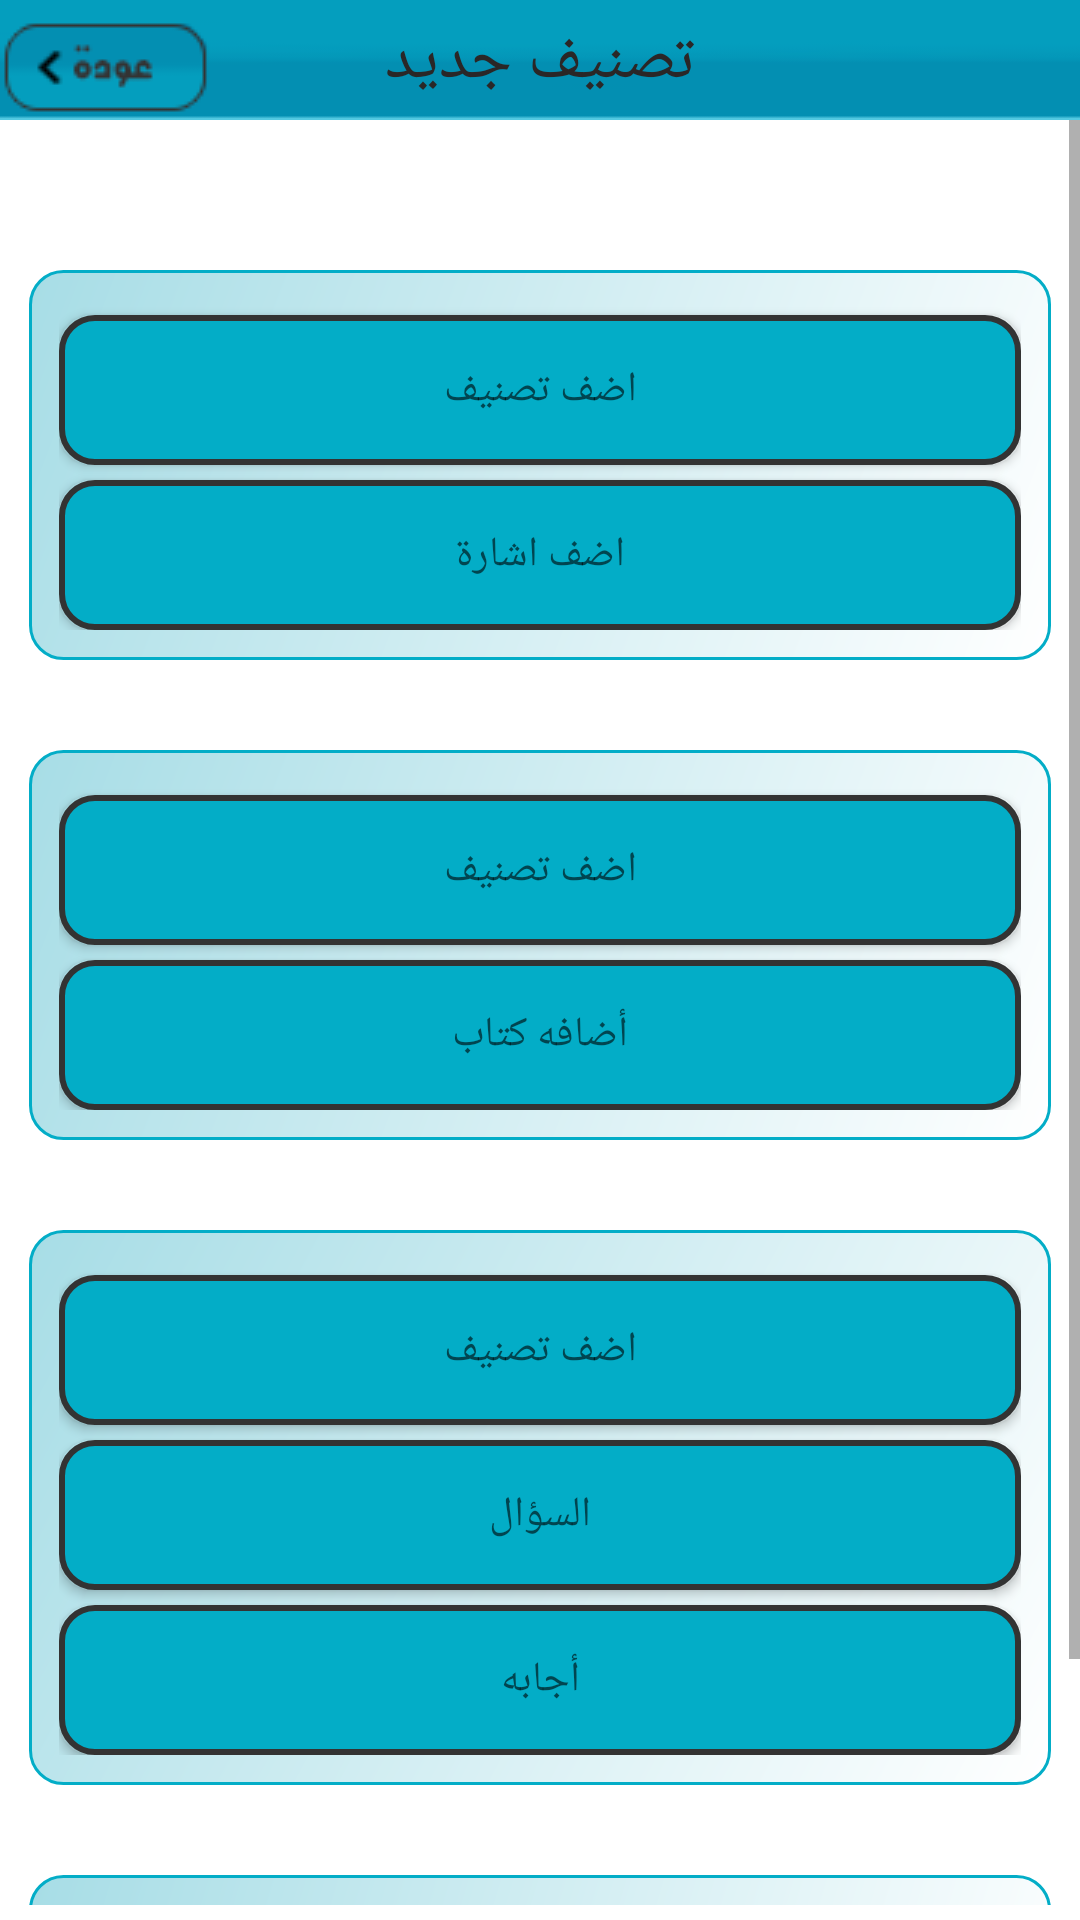

Layout XML and referenced resources for this Android screen:
<!-- AndroidManifest.xml: application theme signtheme -->
<!-- res/layout/activity_panel.xml -->
<?xml version="1.0" encoding="utf-8"?>
<RelativeLayout xmlns:android="http://schemas.android.com/apk/res/android"
    xmlns:tools="http://schemas.android.com/tools"
    android:layout_width="match_parent"
    android:layout_height="match_parent"
    android:paddingBottom="@dimen/activity_vertical_margin"
    android:paddingLeft="@dimen/activity_horizontal_margin"
    android:paddingRight="@dimen/activity_horizontal_margin"
    android:paddingTop="@dimen/activity_vertical_margin"
    tools:context="com.pcland15.ismail.sal.panel">


    <ScrollView
        android:fillViewport="true"
        android:id="@+id/scrollView2"
        android:layout_width="match_parent"
        android:layout_height="wrap_content"
        android:paddingBottom="5dp">

        <LinearLayout
            style="@style/main_data"
            android:layout_width="match_parent"
            android:layout_height="wrap_content"
            android:layout_below="@+id/navbar"
            android:layout_marginTop="50dp"
            android:orientation="vertical">


            <TextView
                android:id="@+id/textView5"
                android:layout_width="match_parent"
                android:layout_height="wrap_content"
                android:text="@string/signs"
                android:textAppearance="?android:attr/textAppearanceLarge"


                />

            <LinearLayout
                style="@style/textarea"
                android:layout_width="match_parent"
                android:layout_height="wrap_content"
                android:orientation="vertical">

                <Button
                    android:id="@+id/button10"
                    style="@style/button"
                    android:hint="@string/panel_cat"

                    android:onClick="goto_mysignCats" />

                <Button
                    android:id="@+id/button9"
                    style="@style/button"
                    android:layout_gravity="center_horizontal"
                    android:hint="@string/panel_sign"
                    android:onClick="goto_sign"


                    />
            </LinearLayout>

            <TextView
                android:layout_width="match_parent"
                android:layout_height="wrap_content"
                android:text="@string/books"
                android:textAppearance="?android:attr/textAppearanceLarge"


                />

            <LinearLayout
                style="@style/textarea"
                android:layout_width="match_parent"
                android:layout_height="wrap_content"
                android:orientation="vertical">

                <Button
                    style="@style/button"
                    android:hint="@string/panel_cat"

                    android:onClick="goto_booksCats" />

                <Button
                    style="@style/button"
                    android:layout_gravity="center_horizontal"
                    android:hint="@string/add_book"
                    android:onClick="goto_book" />
            </LinearLayout>

            <TextView
                android:id="@+id/textView51"
                android:layout_width="match_parent"
                android:layout_height="wrap_content"
                android:text="@string/panel_quiz"
                android:textAppearance="?android:attr/textAppearanceLarge"


                />

            <LinearLayout
                style="@style/textarea"
                android:layout_width="match_parent"
                android:layout_height="wrap_content"
                android:orientation="vertical">

                <Button
                    android:id="@+id/button13"
                    style="@style/button"
                    android:hint="@string/panel_cat"

                    android:onClick="goto_quiz_cat"

                    />

                <Button
                    android:id="@+id/button12"
                    style="@style/button"
                    android:layout_gravity="center_horizontal"
                    android:hint="@string/addquiz_q"
                    android:onClick="goto_quiz_Q" />

                <Button
                    android:id="@+id/button13d"
                    style="@style/button"
                    android:layout_gravity="center_horizontal"
                    android:hint="@string/addquiz_a"
                    android:onClick="goto_quiz_A" />

            </LinearLayout>

            <TextView
                android:id="@+id/textView513"
                android:layout_width="match_parent"
                android:layout_height="wrap_content"
                android:text="@string/users"
                android:textAppearance="?android:attr/textAppearanceLarge"


                />

            <LinearLayout
                style="@style/textarea"
                android:layout_width="match_parent"
                android:orientation="vertical"


                >

                <Button
                    android:id="@+id/button133"
                    style="@style/button"
                    android:hint="@string/panel_cat"

                    android:onClick="goto_user_Cats"

                    />

                <Button
                    android:id="@+id/button123"
                    style="@style/button"
                    android:layout_gravity="center_horizontal"

                    android:hint="@string/add_user"
                    android:onClick="goto_user" />


            </LinearLayout>


        </LinearLayout>
    </ScrollView>
        <RelativeLayout
            android:id="@+id/navbar33333"

            style="@style/navbar"
            android:layout_width="match_parent"
            android:layout_marginBottom="0dp"
            android:layout_marginLeft="0dp"
            android:layout_marginTop="0dp">


            <ImageButton
                android:id="@+id/button4"
                style="@style/navbar_back_button"
                android:layout_width="wrap_content"
                android:layout_height="wrap_content"
                android:onClick="goback"
                android:text="@string/back" />

            <ImageButton
                android:id="@+id/button5"
                style="@style/navbar_send_button"
                android:layout_width="wrap_content"
                android:layout_height="wrap_content"

                android:onClick="userRegSend"

                android:text="@string/send" />

            <TextView
                android:id="@+id/textView2"
                style="@style/navbar_title"
                android:layout_width="wrap_content"
                android:layout_height="wrap_content"
                android:text="@string/newcat_title"
                android:textAppearance="?android:attr/textAppearanceLarge"

                />

        </RelativeLayout>





</RelativeLayout>
<!-- resources referenced by this layout -->
<resources>
  <string name="add_book">أضافه كتاب</string>
  <string name="add_user">أضافة  عضو</string>
  <string name="addquiz_a">أجابه</string>
  <string name="addquiz_q">السؤال</string>
  <string name="back">الى الخلف</string>
  <string name="books">الكتب</string>
  <string name="newcat_title">تصنيف جديد</string>
  <string name="panel_cat">اضف تصنيف</string>
  <string name="panel_quiz">اضف اختبار</string>
  <string name="panel_sign">اضف اشارة</string>
  <string name="send">أرسال </string>
  <string name="signs">الاشارات </string>
  <string name="users">الاعضاء</string>
  <style name="button">
          <item name="android:layout_marginTop">5dp</item>
          <item name="android:layout_width">match_parent</item>
          <item name="android:layout_gravity">center_horizontal</item>
          <item name="android:background">@drawable/button_shape</item>
          <item name="android:textColor">@color/textColorPrimary</item>
  
          <item name="android:layout_height">50dp</item>
  
      </style>
  <style name="main_data">
  
          <item name="android:padding">10dp</item>
          <item name="android:paddingTop">10dp</item>
  
          <item name="android:paddingRight">10dp</item>
  
          <item name="android:paddingLeft">10dp</item>
  
          <item name="android:paddingBottom">10dp</item>
  
          <item name="android:layout_width">match_parent</item>
          <item name="android:layout_height">match_parent</item>
      </style>
  <style name="navbar">
          <item name="android:background">@drawable/nav_bar_bg</item>
          <item name="android:layout_height">40dp</item>
          <item name="android:layout_marginLeft">0dp</item>
          <item name="android:layout_marginTop">0dp</item>
          <item name="android:layout_marginBottom">0dp</item>
  
          <item name="android:layout_width">match_parent</item>
          <item name="android:layout_alignParentTop">true</item>
  
  xx
  
  
      </style>
  <style name="navbar_send_button">
  
          <item name="android:layout_gravity">right</item>
          <item name="android:layout_alignParentTop">true</item>
          <item name="android:layout_alignParentRight">true</item>
          <item name="android:layout_alignParentEnd">true</item>
          <item name="android:background">@color/yallowButton</item>
          <item name="android:textColor">@color/yallowButtonColor</item>
  
  
      </style>
  <style name="navbar_title">
          <item name="android:textColor">@color/textColorPrimary</item>
          <item name="android:layout_width">wrap_content</item>
          <item name="android:layout_height">wrap_content</item>
          <item name="android:layout_centerVertical">true</item>
          <item name="android:layout_centerHorizontal">true</item>
      </style>
  <style name="textarea">
          <item name="android:background">@drawable/textarea_shape</item>
          <item name="android:textColor">#333</item>
          <item name="android:inputType">textMultiLine</item>
          <item name="android:layout_width">match_parent</item>
          <item name="android:layout_height">100dp</item>
  
      </style>
  <style name="signtheme" parent="AppTheme">
  
          <item name="android:windowNoTitle">true</item>
          <item name="android:windowBackground">@drawable/sapp_background</item>
          <item name="android:textColor">#fff</item>
      </style>
  <color name="textColorPrimary">#2A2727</color>
  <color name="yallowButton">#f9cc86</color>
  <color name="yallowButtonColor">#C43D4A</color>
  <style name="AppTheme" parent="Theme.AppCompat.Light.NoActionBar">
          
          <item name="colorPrimary">@color/colorPrimary</item>
          <item name="colorPrimaryDark">@color/colorPrimaryDark</item>
          <item name="colorAccent">@color/colorAccent</item>
          <item name="android:windowIsTranslucent">true</item>
          <item name="android:windowIsFloating">false</item>
  
  
      </style>
  <color name="colorPrimary">#03adc7</color>
  <color name="colorPrimaryDark">#036c94</color>
  <color name="colorAccent">#f4d4d8</color>
</resources>
